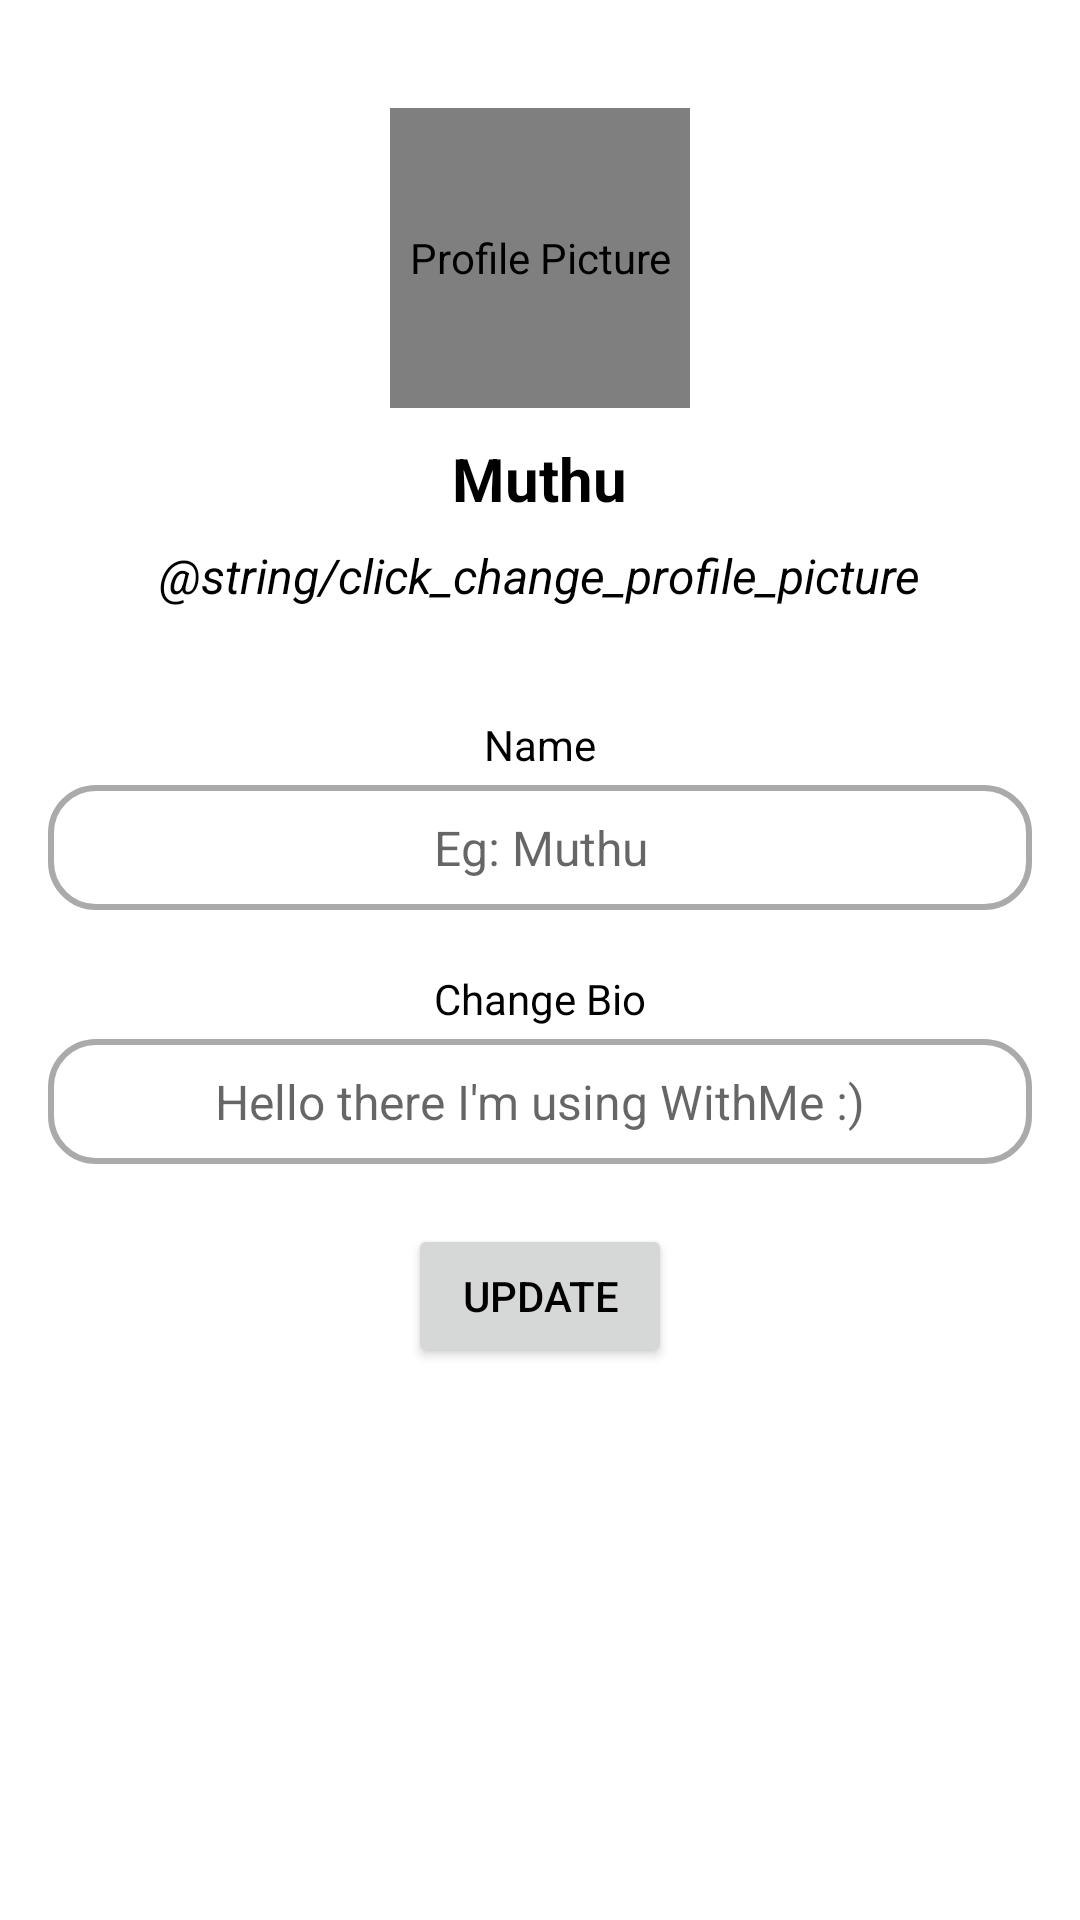

Layout XML and referenced resources for this Android screen:
<!-- AndroidManifest.xml: application theme Theme.WithMeApp -->
<!-- res/layout/fragment_edit_profile.xml -->
<?xml version="1.0" encoding="utf-8"?>
<LinearLayout xmlns:android="http://schemas.android.com/apk/res/android"
    android:layout_width="match_parent"
    android:layout_height="match_parent"
    android:gravity="center_horizontal"
    android:orientation="vertical"
    android:padding="16dp">

    
    <de.hdodenhof.circleimageview.CircleImageView
        android:id="@+id/profile_image"
        android:layout_width="100dp"
        android:layout_height="100dp"
        android:layout_marginTop="20dp"
        android:layout_marginBottom="10dp"
        android:contentDescription="Profile Picture"
        android:scaleType="centerCrop"
        android:src="@drawable/ic_user" />

    
    <TextView
        android:id="@+id/profile_name"
        android:layout_width="wrap_content"
        android:layout_height="wrap_content"
        android:layout_marginBottom="8dp"
        android:text="Muthu"
        android:textColor="@android:color/black"
        android:textSize="20sp"
        android:textStyle="bold" />

    
    <TextView
        android:id="@+id/change_profile_picture"
        android:layout_width="wrap_content"
        android:layout_height="wrap_content"
        android:layout_marginBottom="20dp"
        android:clickable="true"
        android:focusable="true"
        android:text="@string/click_change_profile_picture"
        android:textColor="@color/accent_color"
        android:textSize="16sp"
        android:textStyle="italic" />

    
    <TextView
        android:layout_width="wrap_content"
        android:layout_height="wrap_content"
        android:layout_marginTop="16dp"
        android:layout_marginBottom="4dp"
        android:text="Name"
        android:textColor="@android:color/black"
        android:textSize="14sp" />

    <EditText
        android:id="@+id/et_name_display"
        android:layout_width="match_parent"
        android:layout_height="wrap_content"
        android:layout_marginBottom="10dp"
        android:background="@drawable/edittext_background"
        android:gravity="center"
        android:hint="Eg: Muthu"
        android:padding="10dp"
        android:textSize="16sp" />

    
    <TextView
        android:id="@+id/change_username"
        android:layout_width="wrap_content"
        android:layout_height="wrap_content"
        android:layout_marginTop="10dp"
        android:layout_marginBottom="4dp"
        android:text="Change Bio"
        android:textColor="@android:color/black"
        android:textSize="14sp" />

    <EditText
        android:id="@+id/et_bio_display"
        android:layout_width="match_parent"
        android:layout_height="wrap_content"
        android:layout_marginBottom="10dp"
        android:background="@drawable/edittext_background"
        android:gravity="center"
        android:hint="Hello there I'm using WithMe :)"
        android:padding="10dp"
        android:text=""
        android:textSize="16sp" />


    <Button
        android:id="@+id/btn_update"
        android:layout_width="wrap_content"
        android:layout_height="wrap_content"
        android:layout_marginTop="10dp"
        android:layout_marginBottom="4dp"
        android:text="Update"
        android:textColor="@android:color/black"
        android:textSize="14sp" />

</LinearLayout>
<!-- resources referenced by this layout -->
<resources>
  <color name="accent_color">#000</color>
  <!-- drawable edittext_background (drawable) -->
  <?xml version="1.0" encoding="utf-8"?>
  <shape xmlns:android="http://schemas.android.com/apk/res/android">
      <solid android:color="@android:color/transparent" />
      <stroke android:width="2dp" android:color="@android:color/darker_gray" />
      <corners android:radius="15dp" />
  </shape>
  <style name="Theme.WithMeApp" parent="Theme.MaterialComponents.Light.NoActionBar">
          
          <item name="colorPrimary">@color/primary_color</item>
          <item name="colorPrimaryVariant">@color/primary_dark_color</item>
          <item name="colorOnPrimary">@color/white</item>
          
          <item name="colorSecondary">@color/secondary_color</item>
          <item name="colorSecondaryVariant">@color/secondary_light_color</item>
          <item name="colorOnSecondary">@color/black</item>
          
          <item name="android:statusBarColor">@color/accent_color</item>
          
      </style>
  <color name="primary_color">#CDCDCD</color>
  <color name="primary_dark_color">#1E2828</color>
  <color name="white">#FFFFFFFF</color>
  <color name="secondary_color">#7B7B7D</color>
  <color name="secondary_light_color">#A0B3B3</color>
  <color name="black">#FF000000</color>
</resources>
